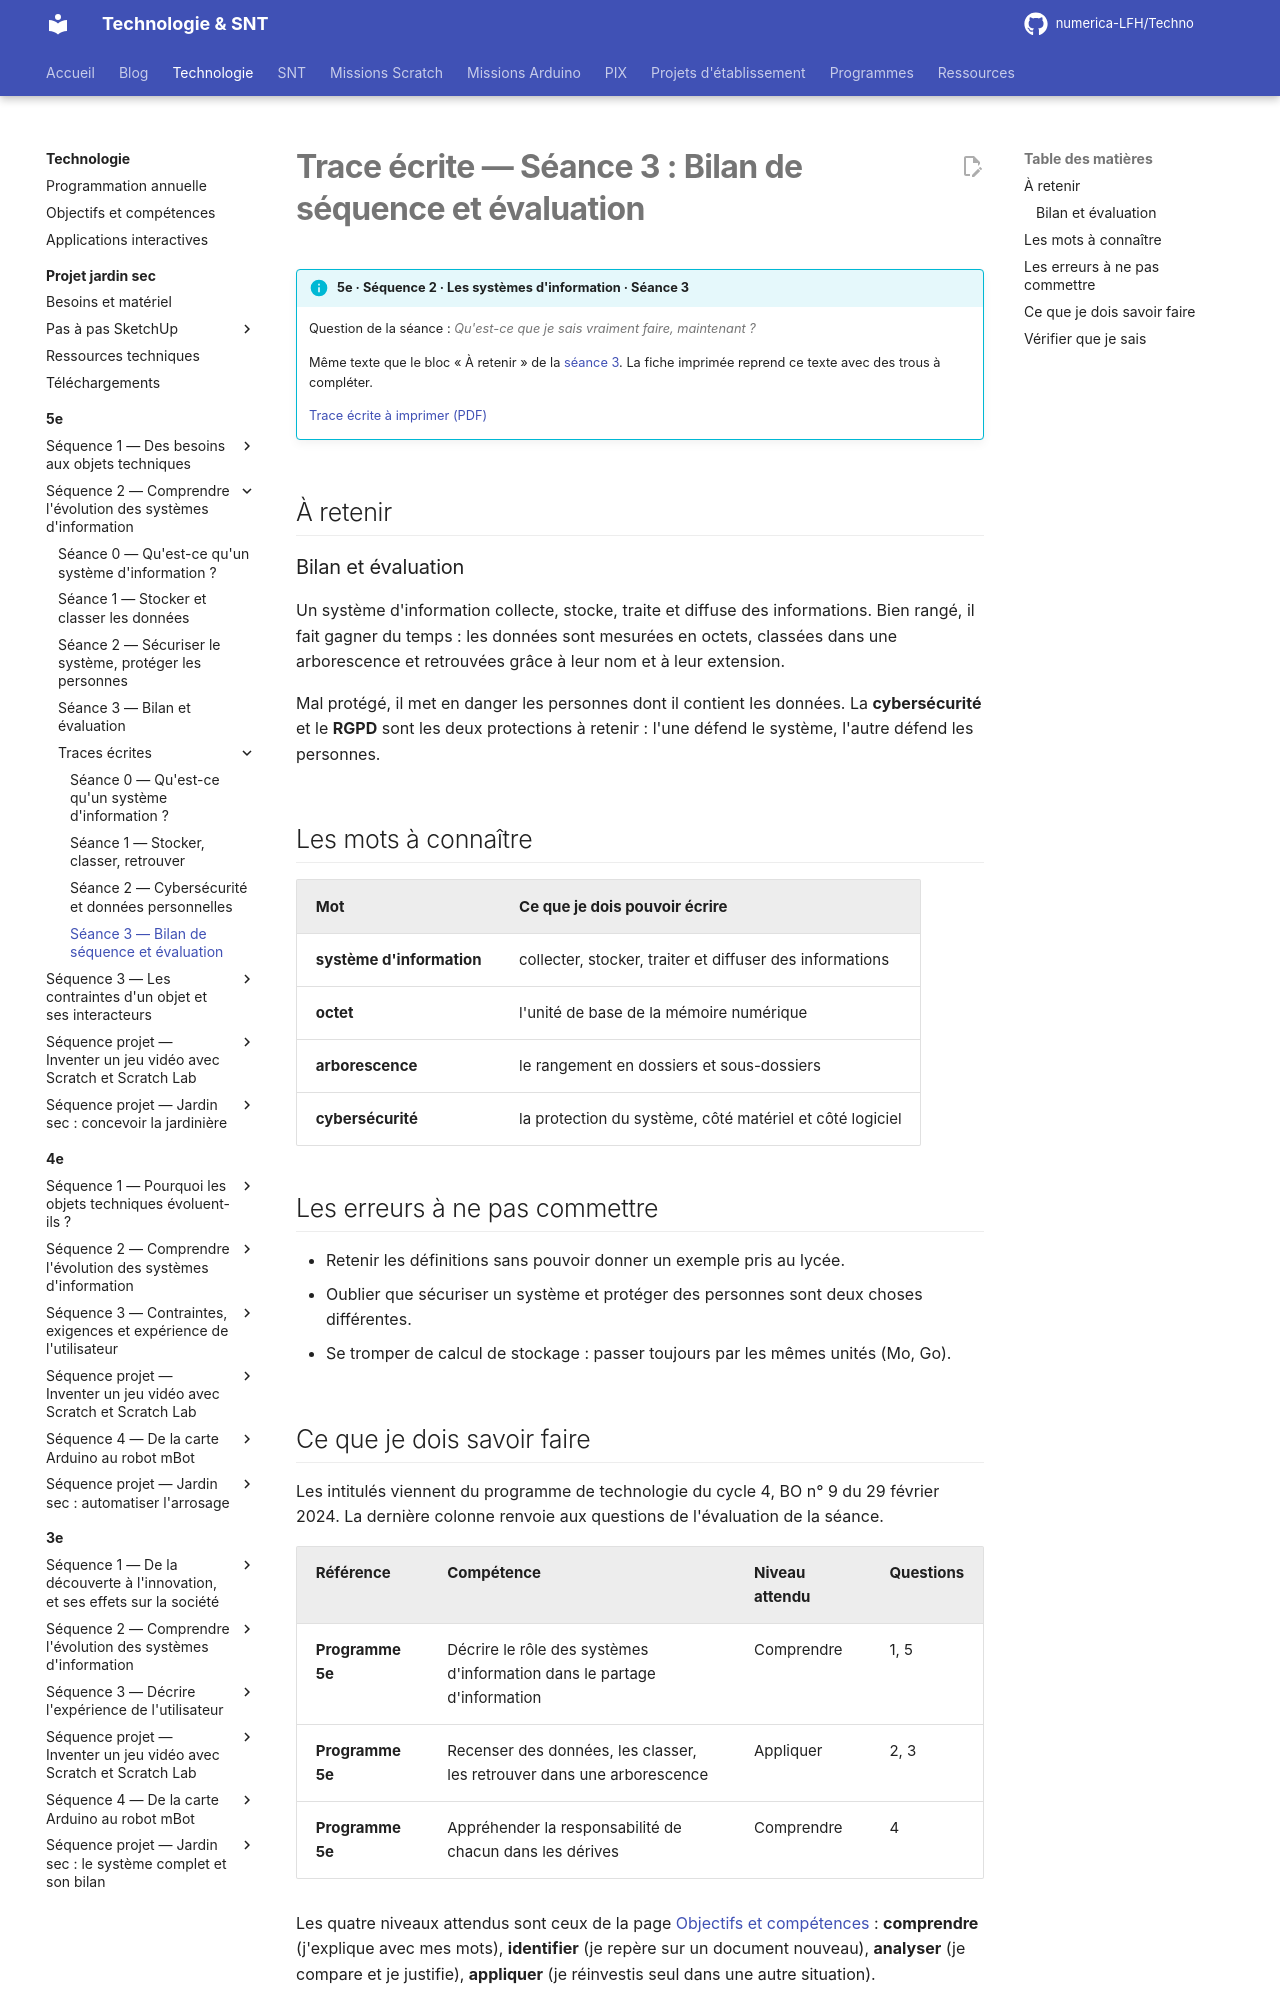

repository: numerica-LFH/Techno · page: technologie/5e/sequence-2/trace-ecrite-seance-3/index.html · generator: mkdocs

# Trace écrite — Séance 3 : Bilan de séquence et évaluation

!!! info "5e · Séquence 2 · Les systèmes d'information · Séance 3"

    Question de la séance : *Qu'est-ce que je sais vraiment faire, maintenant ?*

    Même texte que le bloc « À retenir » de la [séance 3](seance-3.md). La fiche imprimée reprend ce texte avec des trous à compléter.

    [Trace écrite à imprimer (PDF)](traces/5e-seq2-seance3-trace.pdf)

## À retenir

### Bilan et évaluation

Un système d'information collecte, stocke, traite et diffuse des informations. Bien rangé, il fait gagner du temps : les données sont mesurées en octets, classées dans une arborescence et retrouvées grâce à leur nom et à leur extension.

Mal protégé, il met en danger les personnes dont il contient les données. La **cybersécurité** et le **RGPD** sont les deux protections à retenir : l'une défend le système, l'autre défend les personnes.

## Les mots à connaître

| Mot | Ce que je dois pouvoir écrire |
|---|---|
| **système d'information** | collecter, stocker, traiter et diffuser des informations |
| **octet** | l'unité de base de la mémoire numérique |
| **arborescence** | le rangement en dossiers et sous-dossiers |
| **cybersécurité** | la protection du système, côté matériel et côté logiciel |

## Les erreurs à ne pas commettre

- Retenir les définitions sans pouvoir donner un exemple pris au lycée.
- Oublier que sécuriser un système et protéger des personnes sont deux choses différentes.
- Se tromper de calcul de stockage : passer toujours par les mêmes unités (Mo, Go).
